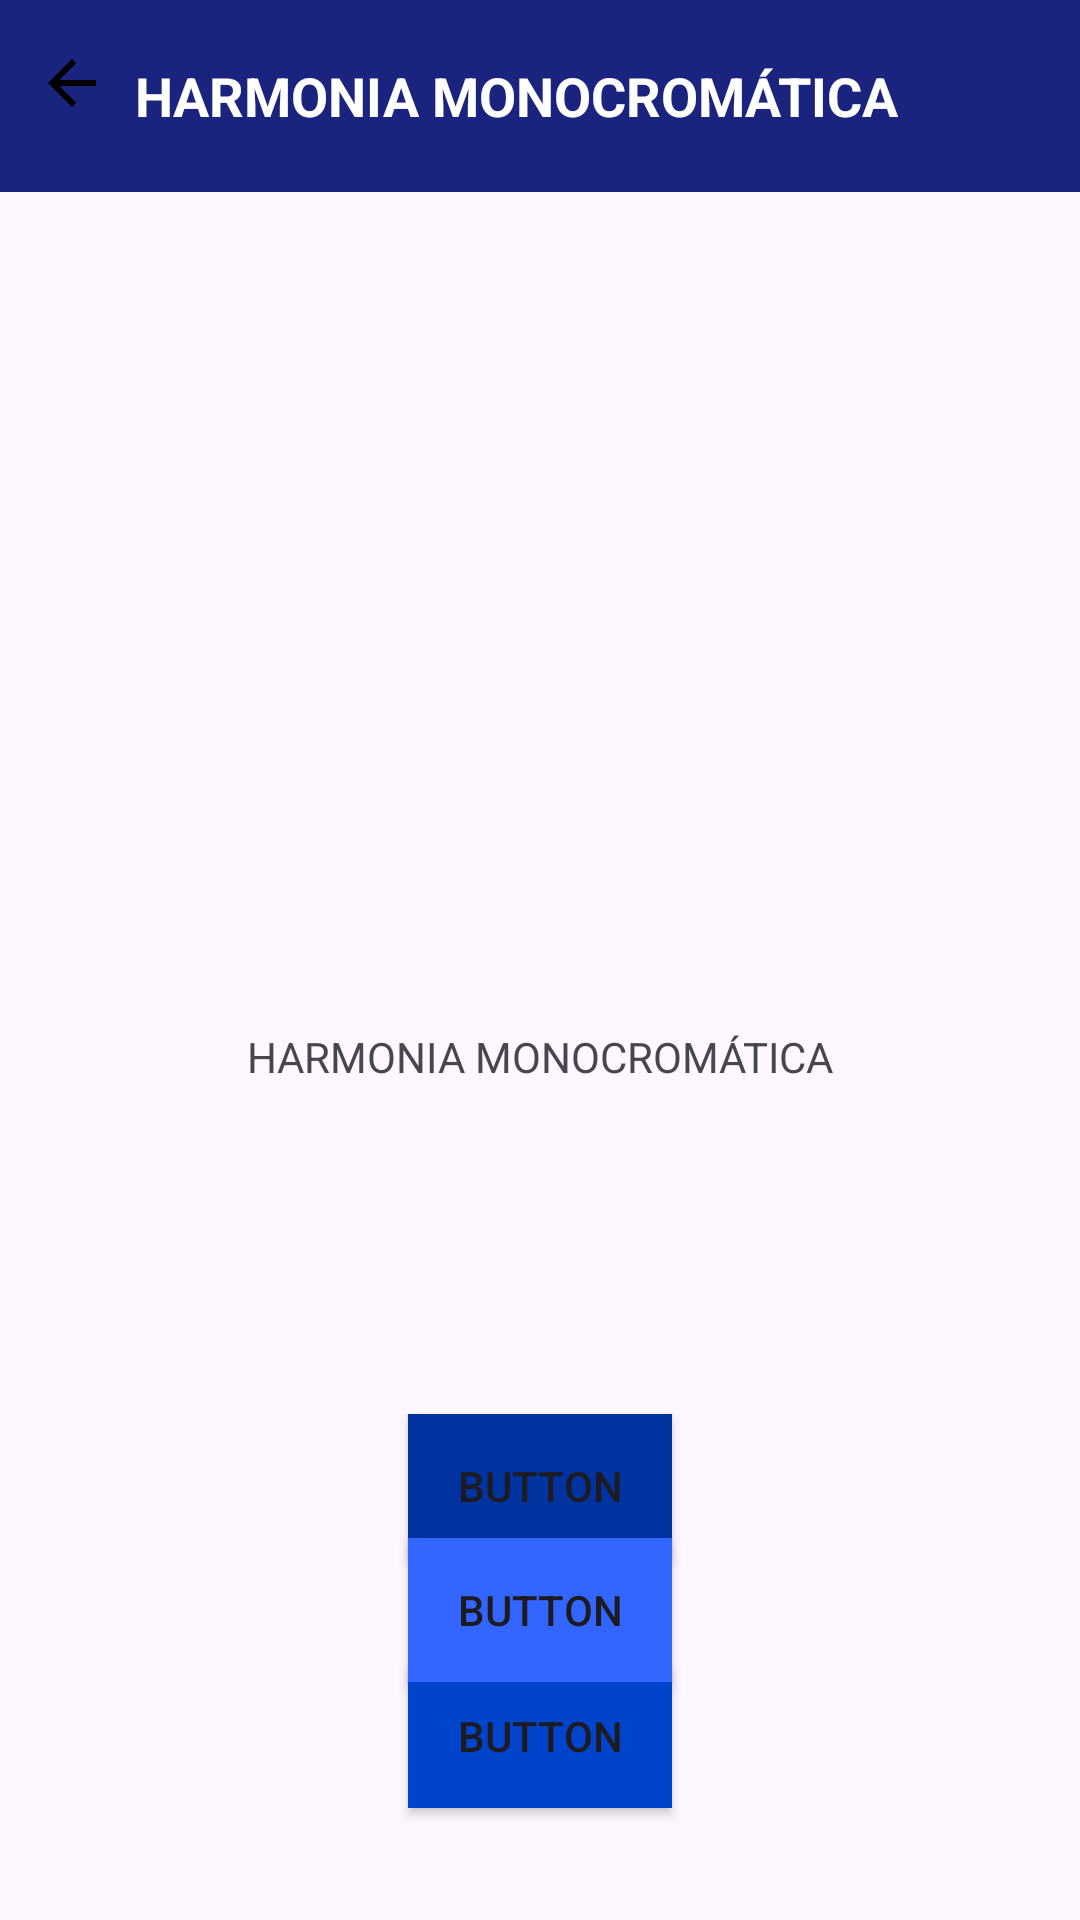

Write the Android layout XML for this screen, with the resource values it uses.
<!-- AndroidManifest.xml: application theme Theme.MyProjectViews -->
<!-- res/layout/activity_tela3.xml -->
<?xml version="1.0" encoding="utf-8"?>
<androidx.constraintlayout.widget.ConstraintLayout xmlns:android="http://schemas.android.com/apk/res/android"
    xmlns:app="http://schemas.android.com/apk/res-auto"
    xmlns:tools="http://schemas.android.com/tools"
    android:layout_width="match_parent"
    android:layout_height="match_parent"
    tools:context=".Tela3Activity">

    <Button
        android:background="@color/colorMonochromatic1"
        android:id="@+id/button10"
        android:layout_width="wrap_content"
        android:layout_height="wrap_content"
        android:text="Button"
        app:layout_constraintBottom_toBottomOf="parent"
        app:layout_constraintEnd_toEndOf="parent"
        app:layout_constraintStart_toStartOf="parent"
        app:layout_constraintTop_toTopOf="parent"
        app:layout_constraintVertical_bias="0.796" />

    <Button
        android:background="@color/colorMonochromatic2"
        android:id="@+id/button12"
        android:layout_width="wrap_content"
        android:layout_height="wrap_content"
        android:text="Button"
        app:layout_constraintBottom_toBottomOf="parent"
        app:layout_constraintEnd_toEndOf="parent"
        app:layout_constraintStart_toStartOf="parent"
        app:layout_constraintTop_toTopOf="parent"
        app:layout_constraintVertical_bias="0.937" />

    <Button
        android:background="@color/colorMonochromatic3"
        android:id="@+id/button9"
        android:layout_width="wrap_content"
        android:layout_height="wrap_content"
        android:text="Button"
        app:layout_constraintBottom_toBottomOf="parent"
        app:layout_constraintEnd_toEndOf="parent"
        app:layout_constraintStart_toStartOf="parent"
        app:layout_constraintTop_toTopOf="parent"
        app:layout_constraintVertical_bias="0.866" />

    <androidx.appcompat.widget.Toolbar
        android:id="@+id/toolbar"
        android:layout_width="0dp"
        android:layout_height="wrap_content"
        android:background="@color/colorPrimaryDarkMonochromatic"
        app:layout_constraintTop_toTopOf="parent"
        app:layout_constraintStart_toStartOf="parent"
        app:layout_constraintEnd_toEndOf="parent"
        android:elevation="4dp"
        android:padding="16dp">

        <RelativeLayout
            android:layout_width="match_parent"
            android:layout_height="wrap_content">

            <ImageButton
                android:id="@+id/btnPrev"
                android:layout_width="wrap_content"
                android:layout_height="wrap_content"
                android:src="@drawable/ic_arrow_back"
                android:background="?attr/selectableItemBackgroundBorderless"
                android:contentDescription="@string/previous"
                android:layout_alignParentStart="true"/>

            <TextView
                android:id="@+id/tvTitle"
                android:layout_width="wrap_content"
                android:layout_height="wrap_content"
                android:gravity="center"
                android:text="HARMONIA MONOCROMÁTICA"
                android:textColor="@android:color/white"
                android:textStyle="bold"
                android:textSize="18sp"
                android:layout_centerInParent="true"/>

            <ImageButton
                android:id="@+id/btnNext"
                android:layout_width="wrap_content"
                android:layout_height="wrap_content"
                android:src="@drawable/ic_arrow_forward"
                android:background="?attr/selectableItemBackgroundBorderless"
                android:contentDescription="@string/next"
                android:layout_alignParentEnd="true"/>
        </RelativeLayout>
    </androidx.appcompat.widget.Toolbar>

    <TextView
        android:id="@+id/textView2"
        android:layout_width="wrap_content"
        android:layout_height="wrap_content"
        android:text="HARMONIA MONOCROMÁTICA"
        app:layout_constraintBottom_toBottomOf="parent"
        app:layout_constraintEnd_toEndOf="parent"
        app:layout_constraintStart_toStartOf="parent"
        app:layout_constraintTop_toBottomOf="@id/toolbar" />

</androidx.constraintlayout.widget.ConstraintLayout>
<!-- resources referenced by this layout -->
<resources>
  <color name="colorMonochromatic1">#0033A0</color>
  <color name="colorMonochromatic2">#0044CC</color>
  <color name="colorMonochromatic3">#3366FF</color>
  <color name="colorPrimaryDarkMonochromatic">#1A237E</color>
  <!-- drawable ic_arrow_back (drawable) -->
  <vector xmlns:android="http://schemas.android.com/apk/res/android"
      android:width="24dp"
      android:height="24dp"
      android:viewportWidth="24"
      android:viewportHeight="24">
    <path
        android:pathData="M16,7L3.8,7L9.4,1.4L8,0L0,8L8,16L9.4,14.6L3.8,9L16,9L16,7L16,7Z"
        android:strokeWidth="1"
        android:fillColor="#000000"
        android:fillType="evenOdd"
        android:strokeColor="#00000000"/>
  </vector>
  <string name="next">Next</string>
  <string name="previous">Previous</string>
  <style name="Theme.MyProjectViews" parent="Base.Theme.MyProjectViews" />
  <style name="Base.Theme.MyProjectViews" parent="Theme.Material3.DayNight.NoActionBar">
          
          
      </style>
</resources>
